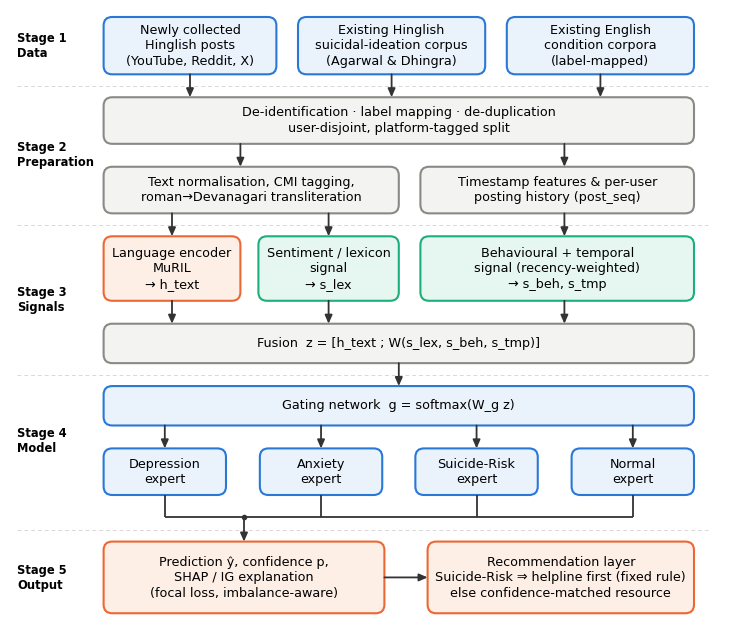

This chart was generated by the following Python code: (Note: this script raises an exception after producing the figure.)
"""Fig. 1 with orthogonal connectors only (straight drops, one merge bus)."""
import sys, matplotlib
matplotlib.use('Agg')
import matplotlib.pyplot as plt
from matplotlib.patches import FancyBboxPatch
plt.rcParams.update({'font.family': 'DejaVu Sans'})  # sans stays legible when the figure is scaled down
B, OR, AQ, GY = '#2a78d6', '#eb6834', '#1baf7a', '#8a8984'
TXT, LN = '#000000', '#333333'
fig = plt.figure(figsize=(7.2, 8.6)); ax = fig.add_axes([0, 0, 1, 1])
ax.set_xlim(0, 100); ax.set_ylim(0, 120); ax.axis('off')

def box(x0, x1, ytop, h, t, fc='#eaf2fc', ec=B):
    ax.add_patch(FancyBboxPatch((x0, ytop - h), x1 - x0, h, boxstyle='round,pad=0,rounding_size=1.2', fc=fc, ec=ec, lw=1.5))
    ax.text((x0 + x1) / 2, ytop - h / 2, t, ha='center', va='center', fontsize=9.2, color=TXT, linespacing=1.25)
    return ytop - h  # bottom edge

def down(x, y1, y2):  # vertical arrow ending on the next box's top edge
    ax.annotate('', xy=(x, y2), xytext=(x, y1),
                arrowprops=dict(arrowstyle='-|>,head_length=0.5,head_width=0.22', color=LN, lw=1.3, shrinkA=0, shrinkB=0))

def line(xs, ys):
    ax.plot(xs, ys, color=LN, lw=1.3, solid_capstyle='butt')

G = 3.2  # vertical gap between rows
stages = []  # (top, bottom, label) of each stage band, drawn at the end

# Stage 1 -> merge box
y = 119
t0 = y; b = box(13, 37, y, 8, 'Newly collected\nHinglish posts\n(YouTube, Reddit, X)')
box(40, 66, y, 8, 'Existing Hinglish\nsuicidal-ideation corpus\n(Agarwal & Dhingra)')
box(69, 95, y, 8, 'Existing English\ncondition corpora\n(label-mapped)')
stages.append((t0, b, 'Stage 1\nData'))
y = b - G
for x in (25, 53, 82): down(x, b, y)
t0 = y
b = box(13, 95, y, 6.5, 'De-identification · label mapping · de-duplication\nuser-disjoint, platform-tagged split', fc='#f3f3f1', ec=GY)

# Stage 2
y = b - G
for x in (32, 77): down(x, b, y)
b = box(13, 54, y, 6.5, 'Text normalisation, CMI tagging,\nroman→Devanagari transliteration', fc='#f3f3f1', ec=GY)
box(57, 95, y, 6.5, 'Timestamp features & per-user\nposting history (post_seq)', fc='#f3f3f1', ec=GY)

stages.append((t0, b, 'Stage 2\nPreparation'))
# Stage 3
y = b - G; t1 = y
for x in (22.5, 44.25, 77): down(x, b, y)
b = box(13, 32, y, 9, 'Language encoder\nMuRIL\n→ h_text', fc='#fdeee6', ec=OR)
box(34.5, 54, y, 9, 'Sentiment / lexicon\nsignal\n→ s_lex', fc='#e6f6f0', ec=AQ)
box(57, 95, y, 9, 'Behavioural + temporal\nsignal (recency-weighted)\n→ s_beh, s_tmp', fc='#e6f6f0', ec=AQ)

# Fusion -> gate
y = b - G
for x in (22.5, 44.25, 77): down(x, b, y)
b = box(13, 95, y, 5.5, 'Fusion  z = [h_text ; W(s_lex, s_beh, s_tmp)]', fc='#f3f3f1', ec=GY)
stages.append((t1, b, 'Stage 3\nSignals'))
y = b - G; down(54, b, y); t1 = y
b = box(13, 95, y, 5.5, 'Gating network  g = softmax(W_g z)')

# Experts: straight drops from the gate
y = b - G
xs = [(13, 30), (34.7, 51.7), (56.3, 73.3), (78, 95)]
for (x0, x1), n in zip(xs, ['Depression\nexpert', 'Anxiety\nexpert', 'Suicide-Risk\nexpert', 'Normal\nexpert']):
    down((x0 + x1) / 2, b, y); box(x0, x1, y, 6.5, n)
b = y - 6.5
stages.append((t1, b, 'Stage 4\nModel'))

# Merge bus: each expert drops to one horizontal bus, a single arrow goes on to the prediction box
bus = b - 3; cx = [(x0 + x1) / 2 for x0, x1 in xs]
for x in cx: line([x, x], [b, bus])
line([cx[0], cx[-1]], [bus, bus])
pc = 32.5
ax.plot(pc, bus, 'o', ms=3, color=LN)
y = bus - 3.5; down(pc, bus, y)
b = box(13, 52, y, 10, 'Prediction ŷ, confidence p,\nSHAP / IG explanation\n(focal loss, imbalance-aware)', fc='#fdeee6', ec=OR)
box(58, 95, y, 10, 'Recommendation layer\nSuicide-Risk ⇒ helpline first (fixed rule)\nelse confidence-matched resource', fc='#fdeee6', ec=OR)
ax.annotate('', xy=(58, y - 5), xytext=(52, y - 5),
            arrowprops=dict(arrowstyle='-|>,head_length=0.5,head_width=0.22', color=LN, lw=1.3, shrinkA=0, shrinkB=0))
stages.append((y, b, 'Stage 5\nOutput'))
for i, (top, bot, lab) in enumerate(stages):
    ax.text(1, (top + bot) / 2, lab, fontsize=8.3, color=TXT, va='center', weight='bold')
    if i: ax.plot([1, 97], [top + 1.6] * 2, color='#d9d8d4', lw=0.7, ls=(0, (4, 3)), zorder=0)
lo = b - 1.5  # crop to content, keeping the x scale (and so the font size) unchanged
ax.set_ylim(lo, 120); fig.set_size_inches(7.2, 8.6 * (120 - lo) / 120)
plt.savefig(sys.argv[1], dpi=220)
